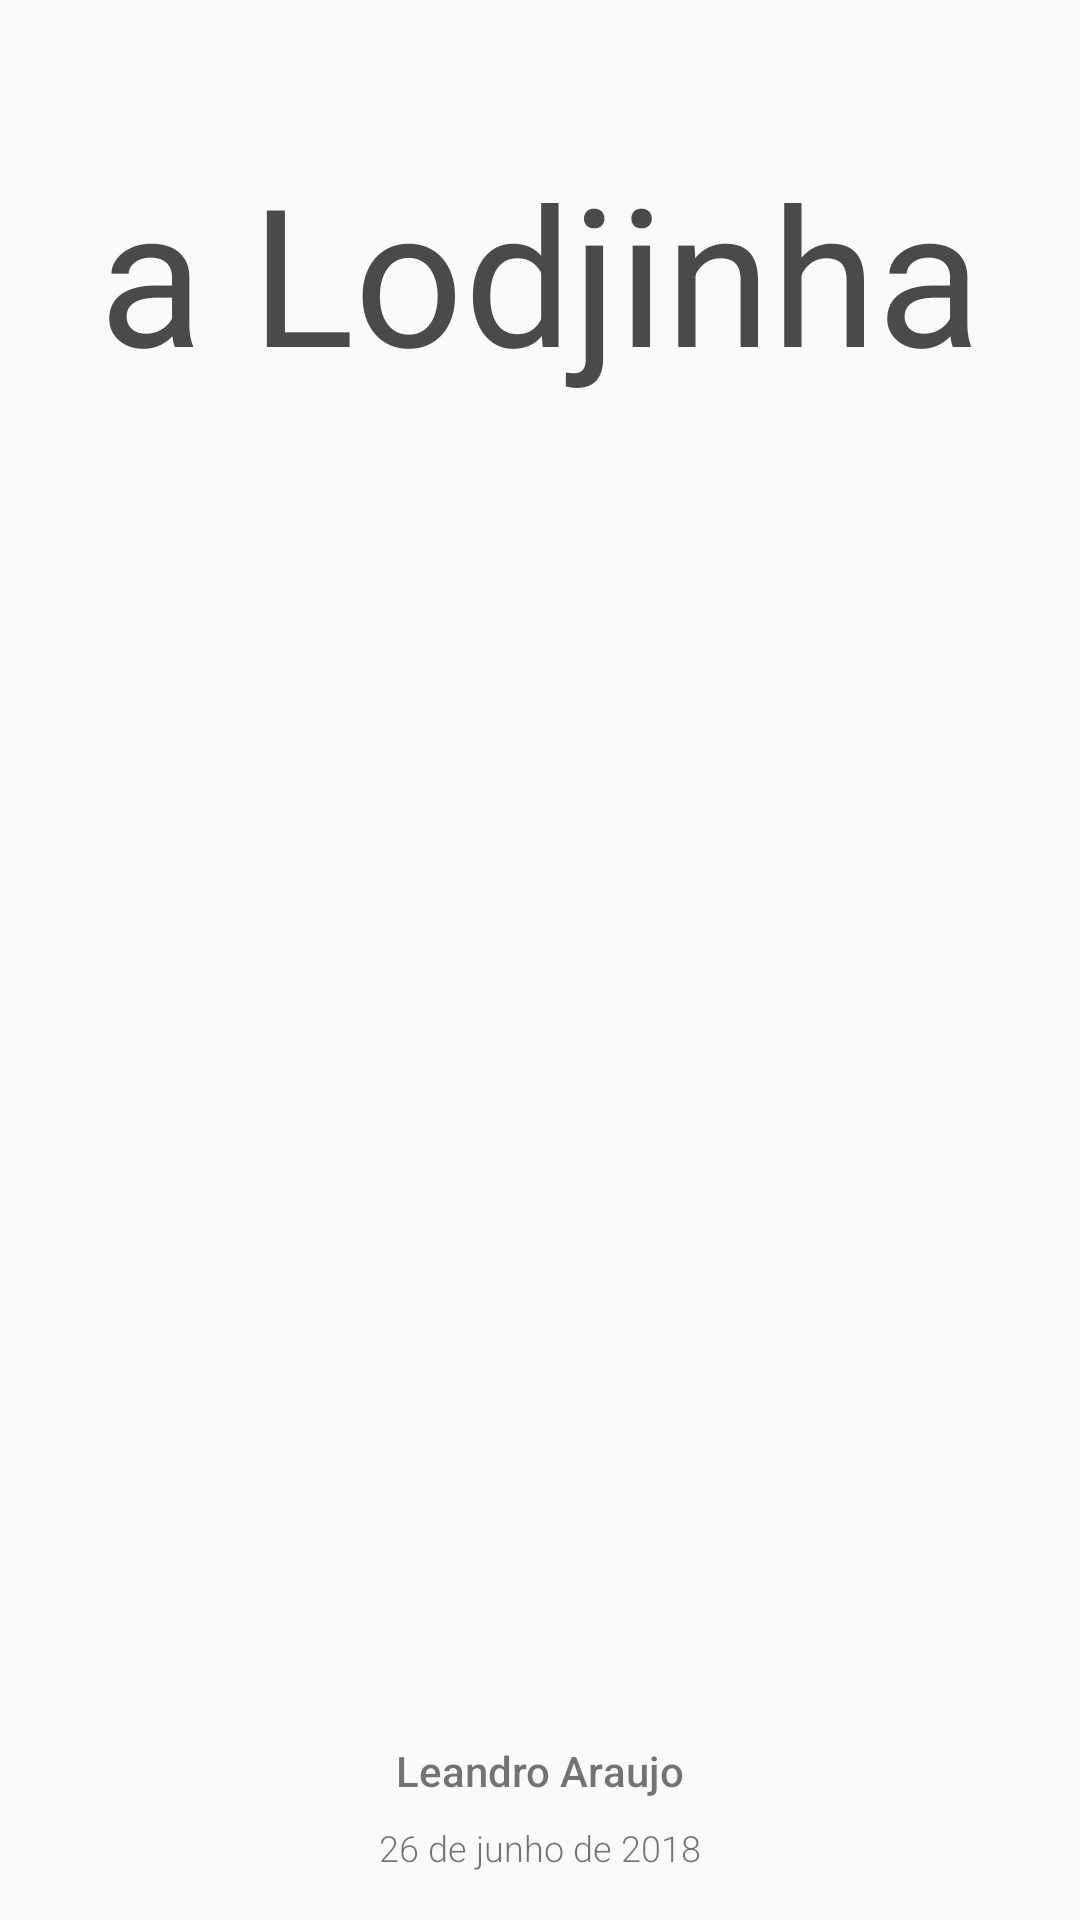

Layout XML and referenced resources for this Android screen:
<!-- AndroidManifest.xml: application theme AppTheme -->
<!-- res/layout/fragment_sobre.xml -->
<?xml version="1.0" encoding="utf-8"?>
<android.support.constraint.ConstraintLayout xmlns:android="http://schemas.android.com/apk/res/android"
    xmlns:app="http://schemas.android.com/apk/res-auto"
    xmlns:tools="http://schemas.android.com/tools"
    android:layout_width="match_parent"
    android:layout_height="match_parent"
    tools:context=".Fragments.SobreFragment">

    


    <ImageView
        android:id="@+id/imageView3"
        android:layout_width="wrap_content"
        android:layout_height="wrap_content"
        android:layout_marginEnd="8dp"
        android:layout_marginLeft="8dp"
        android:layout_marginRight="8dp"
        android:layout_marginStart="8dp"
        android:layout_marginTop="24dp"
        android:src="@drawable/logo_sobre"
        app:layout_constraintEnd_toEndOf="parent"
        app:layout_constraintStart_toStartOf="parent"
        app:layout_constraintTop_toTopOf="parent" />

    <TextView
        android:id="@+id/txt_logo"
        android:layout_width="wrap_content"
        android:layout_height="wrap_content"
        android:layout_marginEnd="8dp"
        android:layout_marginLeft="8dp"
        android:layout_marginRight="8dp"
        android:layout_marginStart="8dp"
        android:layout_marginTop="24dp"
        android:text="@string/lodjinha"
        android:textSize="64sp"
        android:textColor="@color/colorGreyshBrown"
        android:textAlignment="center"
        app:layout_constraintEnd_toEndOf="parent"
        app:layout_constraintStart_toStartOf="parent"
        app:layout_constraintTop_toBottomOf="@+id/imageView3" />

    <TextView
        android:id="@+id/txtDesenvolvedor"
        android:layout_width="wrap_content"
        android:layout_height="wrap_content"
        android:layout_marginBottom="8dp"
        android:layout_marginEnd="8dp"
        android:layout_marginLeft="8dp"
        android:layout_marginRight="8dp"
        android:layout_marginStart="8dp"
        android:text="Leandro Araujo"
        android:textSize="14sp"
        android:fontFamily="sans-serif-medium"
        app:layout_constraintBottom_toTopOf="@+id/txtData"
        app:layout_constraintEnd_toEndOf="parent"
        app:layout_constraintStart_toStartOf="parent" />

    <TextView
        android:id="@+id/txtData"
        android:layout_width="wrap_content"
        android:layout_height="wrap_content"
        android:layout_marginBottom="16dp"
        android:layout_marginEnd="8dp"
        android:layout_marginLeft="8dp"
        android:layout_marginRight="8dp"
        android:layout_marginStart="8dp"
        android:text="26 de junho de 2018"
        android:fontFamily="sans-serif-light"
        android:textSize="12sp"
        app:layout_constraintBottom_toBottomOf="parent"
        app:layout_constraintEnd_toEndOf="parent"
        app:layout_constraintStart_toStartOf="parent" />
</android.support.constraint.ConstraintLayout>
<!-- resources referenced by this layout -->
<resources>
  <color name="colorGreyshBrown">#4a4a4a</color>
  <string name="lodjinha">a Lodjinha</string>
  <style name="AppTheme" parent="Theme.AppCompat.Light.DarkActionBar">
          
          <item name="colorPrimary">@color/colorPrimary</item>
          <item name="colorPrimaryDark">@color/colorPrimaryDark</item>
          <item name="colorAccent">@color/colorAccent</item>
      </style>
  <color name="colorPrimary">#5e2a84</color>
  <color name="colorPrimaryDark">#5e2a84</color>
  <color name="colorAccent">#5e2a84</color>
</resources>
